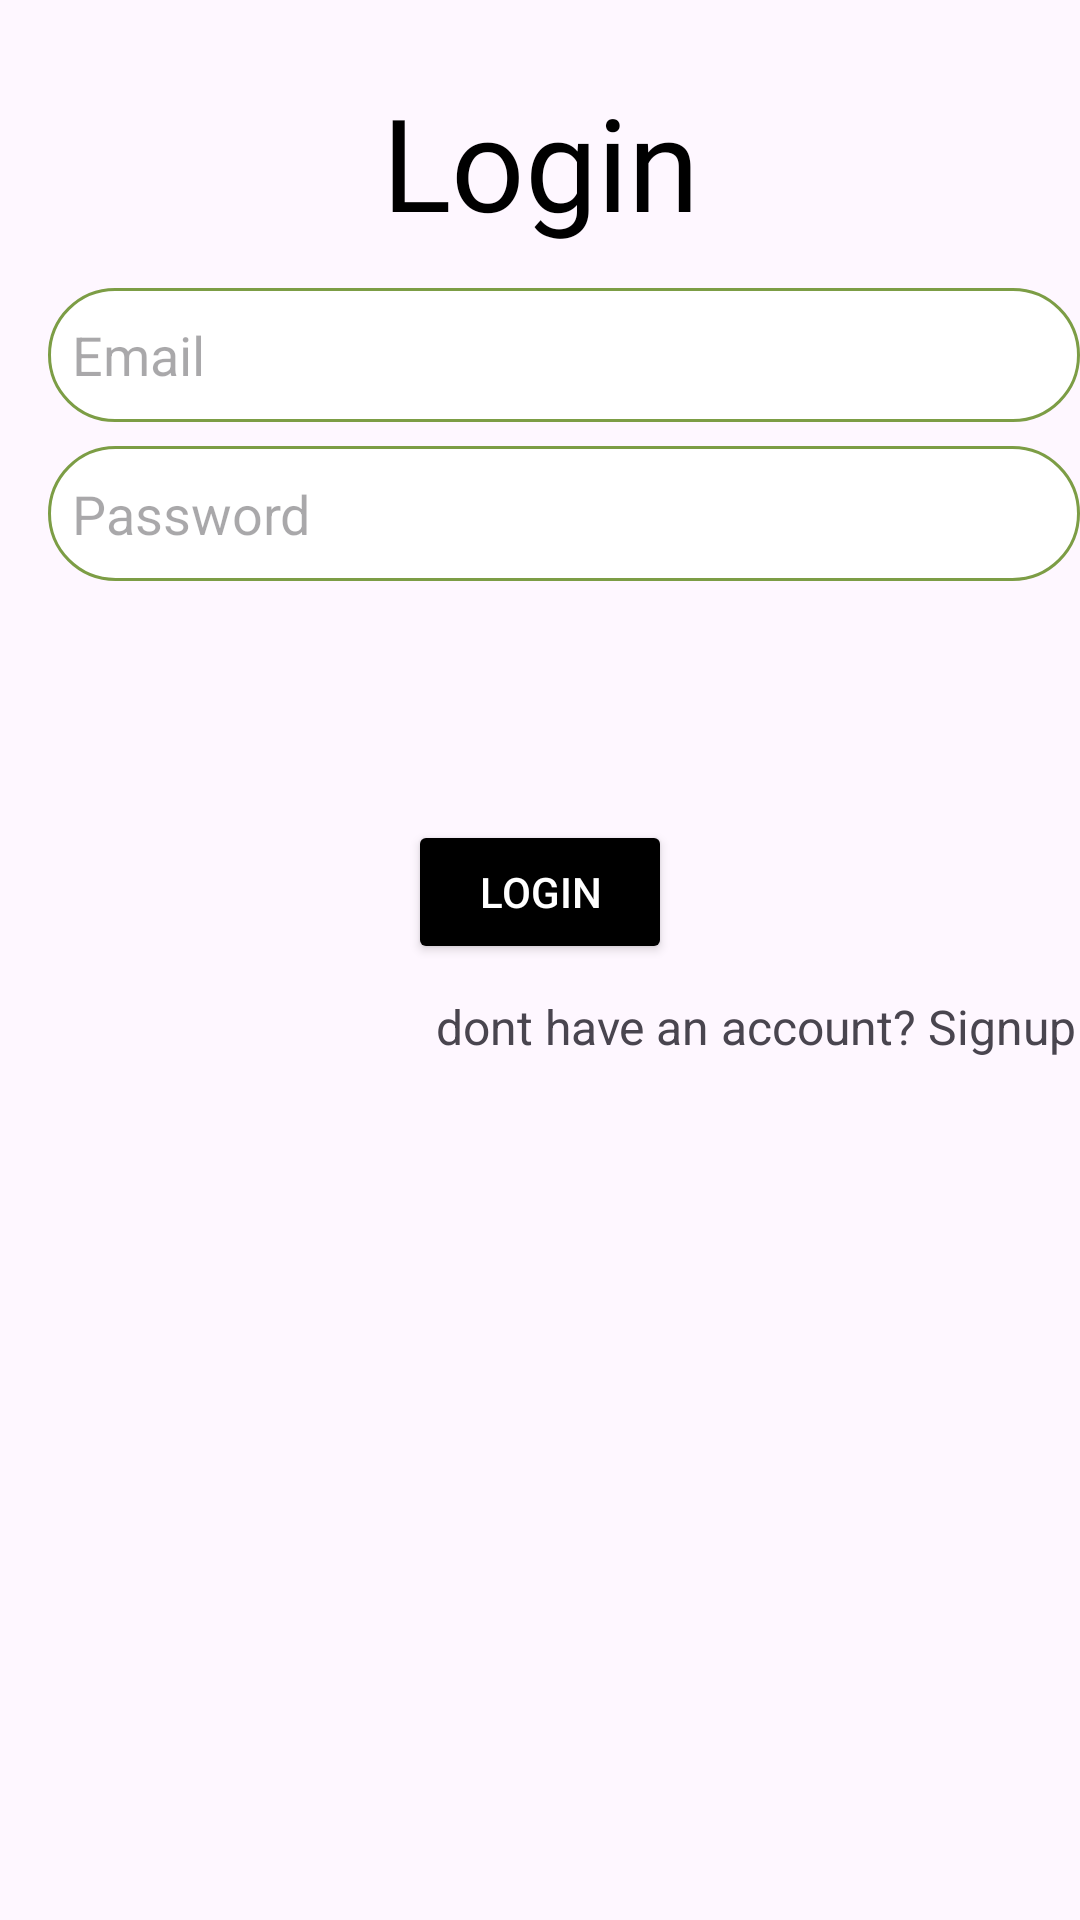

The Android layout XML behind this screen, and the referenced resources:
<!-- AndroidManifest.xml: application theme Theme.MyApplication -->
<!-- res/layout/fragment_login.xml -->
<?xml version="1.0" encoding="utf-8"?>
<androidx.constraintlayout.widget.ConstraintLayout xmlns:android="http://schemas.android.com/apk/res/android"
    xmlns:app="http://schemas.android.com/apk/res-auto"
    xmlns:tools="http://schemas.android.com/tools"
    android:id="@+id/Loginfrag"
    android:layout_width="match_parent"
    android:layout_height="match_parent"
    android:paddingLeft="@dimen/fragment_horizontal_margin"
    android:paddingTop="@dimen/fragment_vertical_margin"
    android:paddingRight="@dimen/fragment_horizontal_margin"
    android:paddingBottom="@dimen/fragment_vertical_margin"
    tools:context=".LoginFragment">
    <TextView
        android:layout_width="match_parent"
        android:layout_height="wrap_content"
        android:layout_marginTop="25dp"
        android:text="@string/Login"
        android:gravity="center"
        android:fontFamily="@font/bilbo_regular"
        android:textSize="43sp"
        android:textColor="@color/black"

        app:layout_constraintStart_toStartOf="parent"
        app:layout_constraintTop_toTopOf="parent"/>


    <EditText
        android:id="@+id/username"
        android:layout_width="0dp"
        android:layout_height="0dp"
        android:layout_marginStart="16dp"
        android:layout_marginTop="96dp"
        android:textColor="@color/black"

        app:layout_constraintHeight_percent="0.07"
        android:paddingLeft="8dp"
        android:hint="@string/prompt_email"

        android:background="@drawable/textbox"
        android:inputType="textEmailAddress"
        android:selectAllOnFocus="true"
        app:layout_constraintEnd_toEndOf="parent"
        app:layout_constraintStart_toStartOf="parent"
        app:layout_constraintTop_toTopOf="parent" />

    <EditText
        android:id="@+id/password"
        android:layout_width="0dp"
        android:layout_height="0dp"
        android:layout_marginStart="16dp"
        android:textColor="@color/black"
        android:layout_marginTop="8dp"

        android:hint="@string/prompt_password"
        android:paddingLeft="8dp"

        android:imeActionLabel="@string/action_sign_in_short"
        app:layout_constraintHeight_percent="0.07"
        android:imeOptions="actionDone"
        android:inputType="textPassword"
        android:background="@drawable/textbox"
        android:selectAllOnFocus="true"
        app:layout_constraintEnd_toEndOf="parent"
        app:layout_constraintStart_toStartOf="parent"
        app:layout_constraintTop_toBottomOf="@+id/username" />

    <Button
        android:id="@+id/login"
        android:layout_width="wrap_content"
        android:layout_height="wrap_content"
        android:layout_gravity="start"
        android:layout_marginStart="48dp"
        android:layout_marginTop="16dp"
        android:layout_marginEnd="48dp"
        android:layout_marginBottom="64dp"
        android:backgroundTint="@color/black"
        android:text="@string/Login"
        android:textColor="@color/white"
        app:layout_constraintBottom_toBottomOf="parent"
        app:layout_constraintEnd_toEndOf="parent"
        app:layout_constraintStart_toStartOf="parent"
        app:layout_constraintTop_toBottomOf="@+id/password"
        app:layout_constraintVertical_bias="0.2" />

    <TextView
        android:layout_width="wrap_content"
        android:layout_height="wrap_content"
        android:layout_marginEnd="1dp"
        android:textSize="16dp"
        android:id="@+id/signup"
        android:text="dont have an account? Signup"
        app:layout_constraintEnd_toEndOf="parent"
        android:layout_marginTop="10dp"

        app:layout_constraintTop_toBottomOf="@id/login" />

    <ProgressBar
        android:id="@+id/loading"
        android:layout_width="wrap_content"
        android:layout_height="wrap_content"
        android:layout_gravity="center"
        android:layout_marginStart="32dp"
        android:layout_marginTop="64dp"
        android:layout_marginEnd="32dp"
        android:layout_marginBottom="64dp"
        android:visibility="gone"
        app:layout_constraintBottom_toBottomOf="parent"
        app:layout_constraintEnd_toEndOf="@+id/password"
        app:layout_constraintStart_toStartOf="@+id/password"
        app:layout_constraintTop_toTopOf="parent"
        app:layout_constraintVertical_bias="0.3" />
</androidx.constraintlayout.widget.ConstraintLayout>
<!-- resources referenced by this layout -->
<resources>
  <color name="black">#FF000000</color>
  <color name="white">#FFFFFFFF</color>
  <!-- drawable textbox (drawable) -->
  <?xml version="1.0" encoding="utf-8"?>
  <selector xmlns:android="http://schemas.android.com/apk/res/android">
  <item>
  
      <shape >
          <solid android:color="@color/white"></solid>
          <stroke android:color="@color/olive" android:width="1dp"/>
  
          <corners
            android:radius="81dp"
  
              />
      </shape>
  </item>
  </selector>
  <string name="Login">Login</string>
  <string name="action_sign_in_short">Sign in</string>
  <string name="prompt_email">Email</string>
  <string name="prompt_password">Password</string>
  <style name="Theme.MyApplication" parent="Base.Theme.MyApplication" />
  <color name="olive">#7C9D45</color>
  <style name="Base.Theme.MyApplication" parent="Theme.Material3.DayNight.NoActionBar">
          <item name="colorPrimary">@color/olive</item>
          
          
      </style>
</resources>
